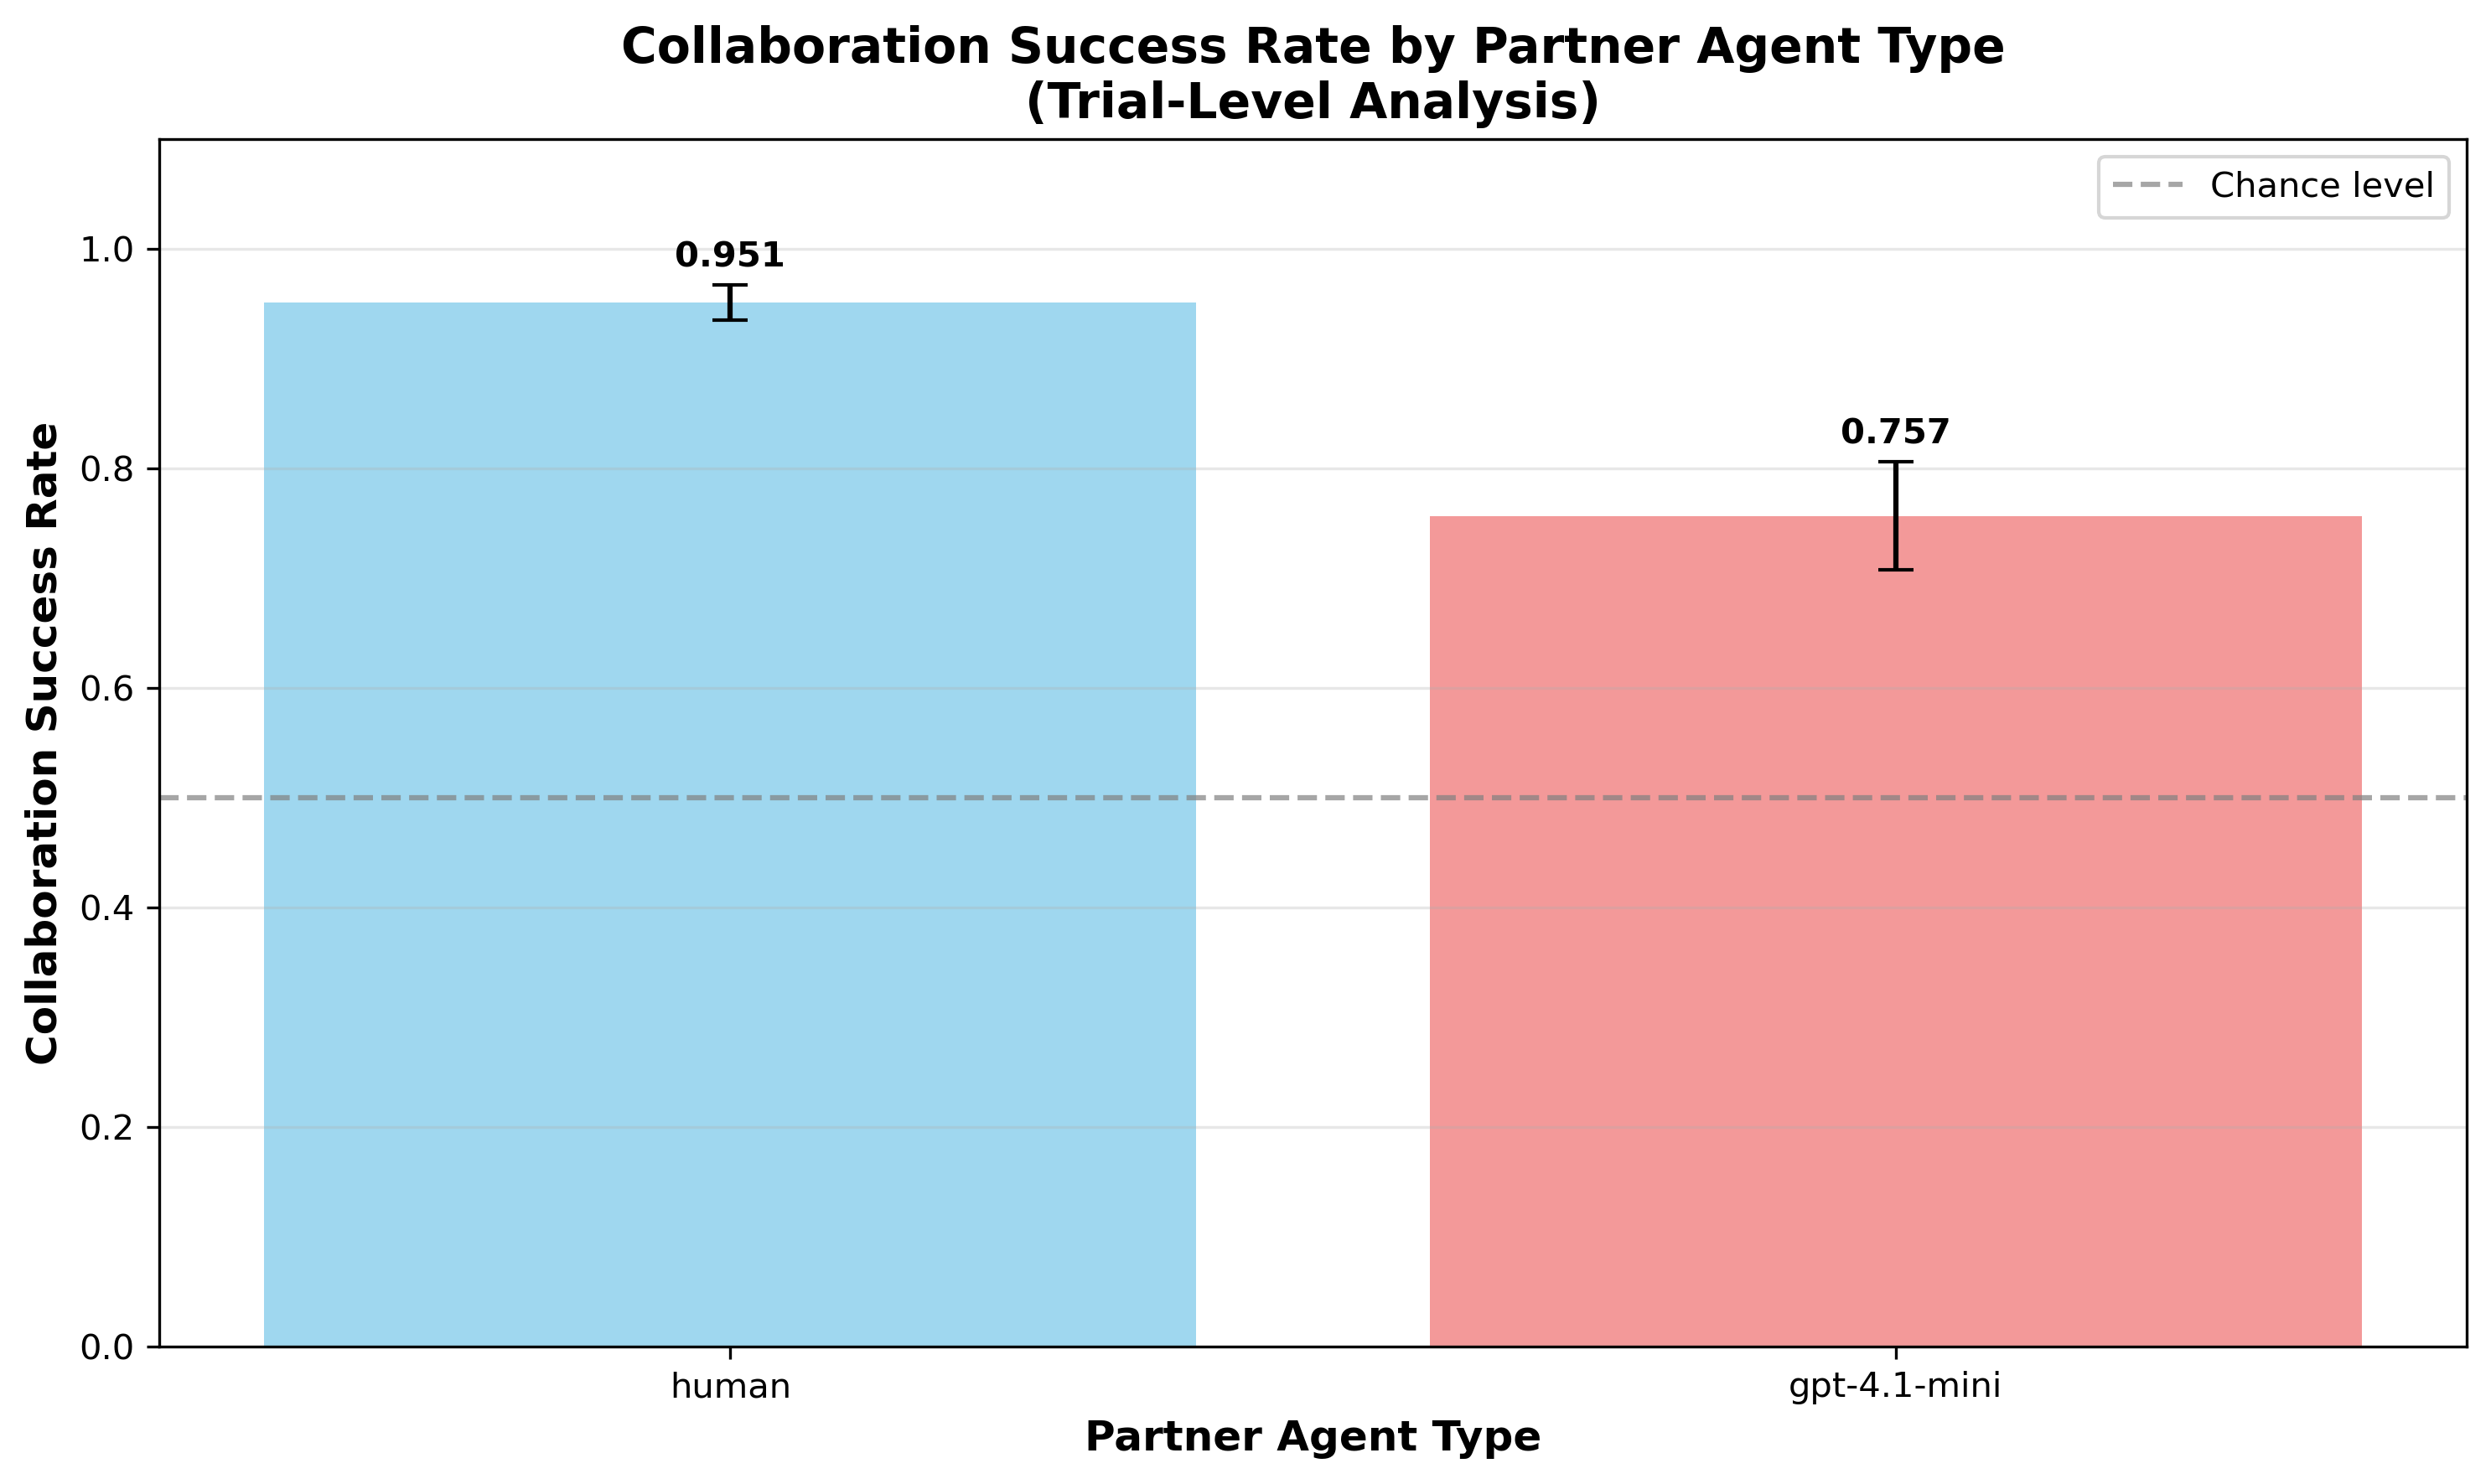

Data behind this chart, as committed beside it:
partnerAgentType, total_trials, successful_trials, success_rate, n_participants
gpt-4.1-mini, 292, 221.0, 0.757, 22
human, 693, 659.0, 0.951, 39
